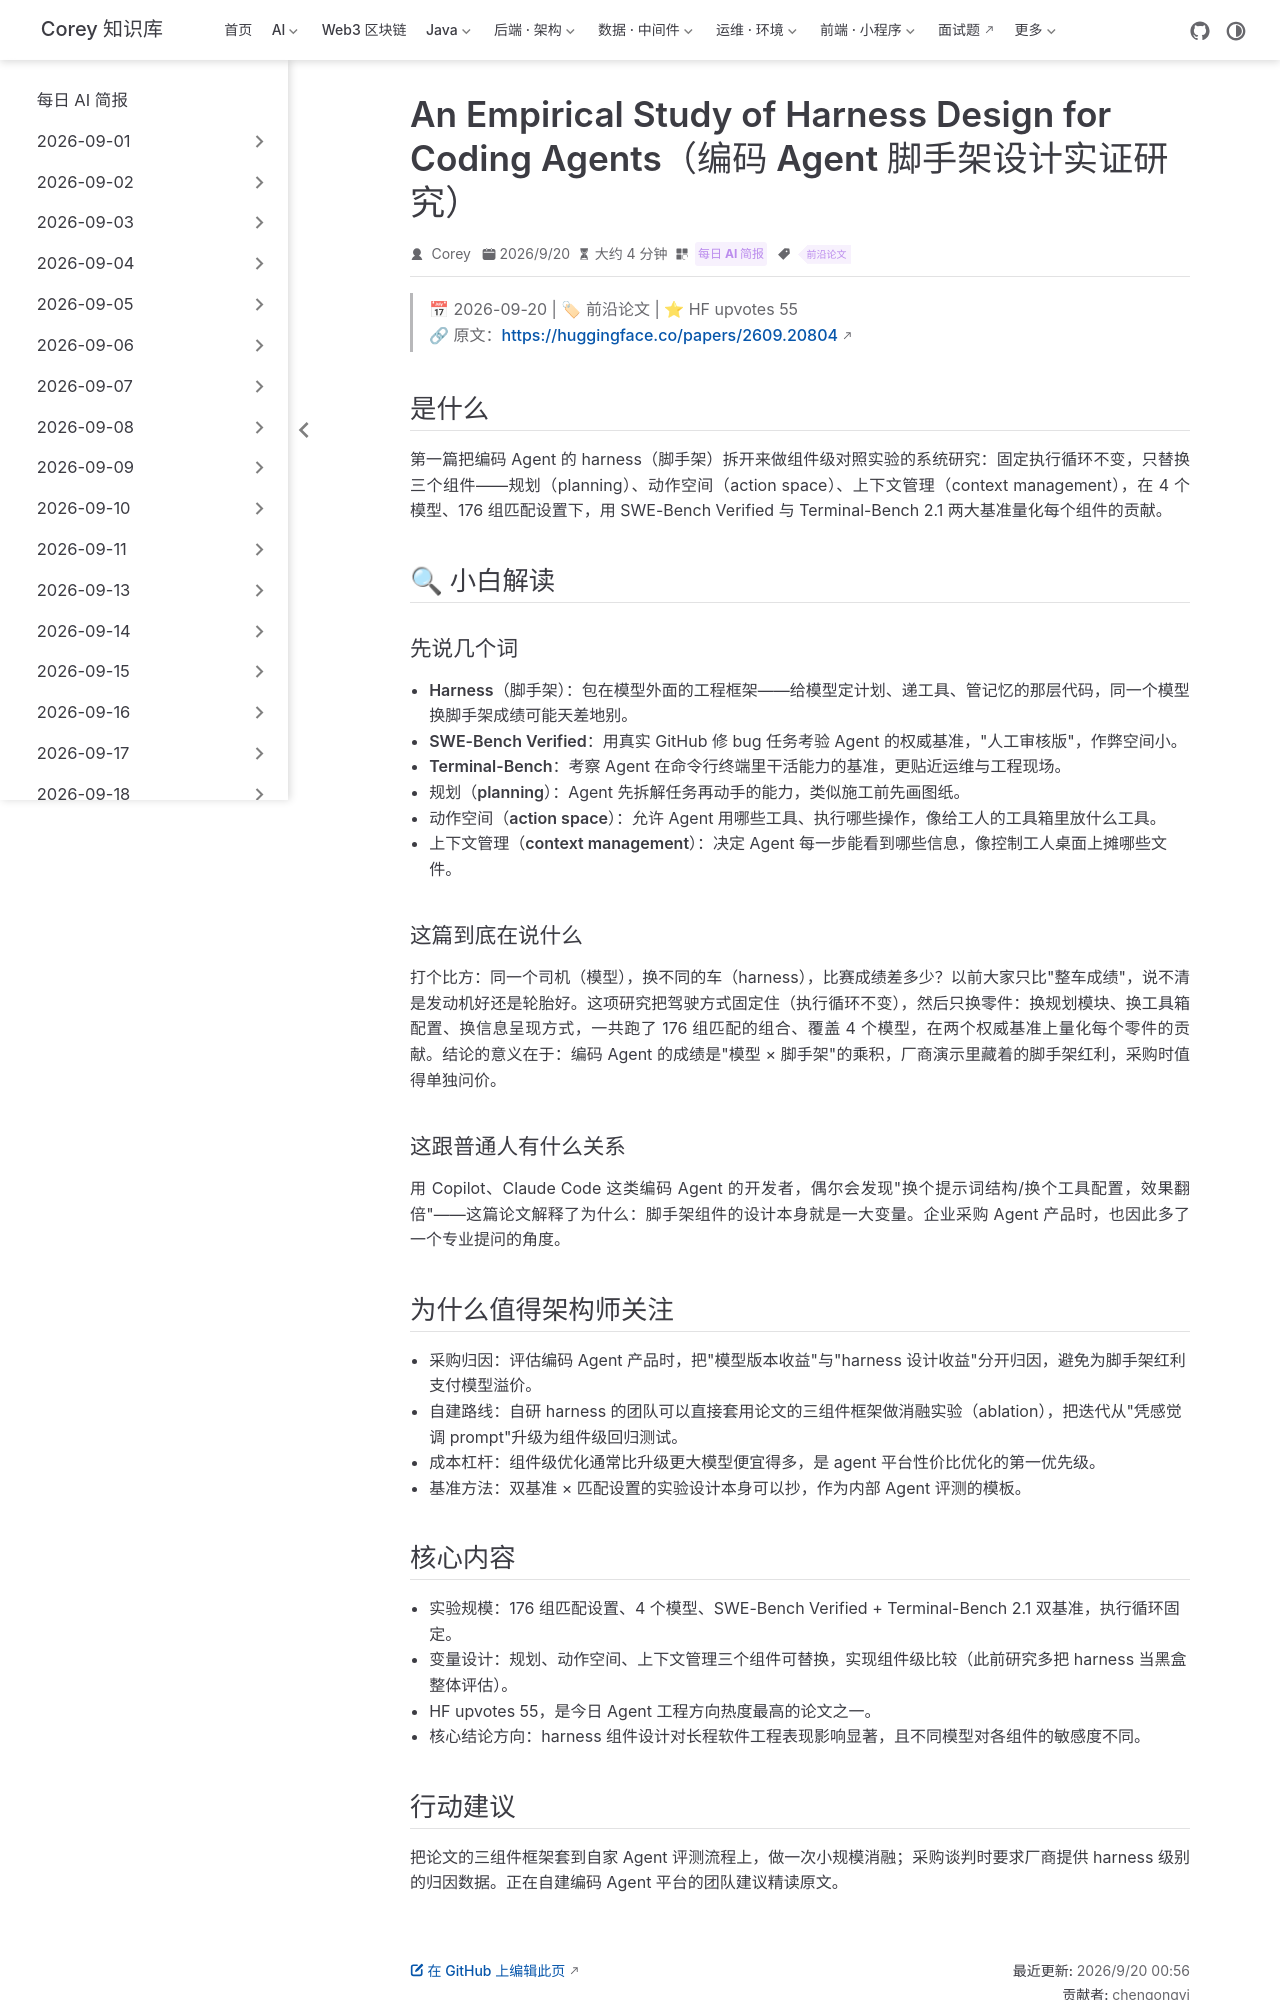

repository: code-corey/code-corey.github.io · page: News/2026-09-20/05-coding-agent-harness-design.html · generator: jekyll

---
title: "An Empirical Study of Harness Design for Coding Agents（编码 Agent 脚手架设计实证研究）"
shortTitle: "Agent Harness 实证"
sidebarGroup: "2026-09-20"
order: 5
date: 2026-09-20
category:
  - "每日 AI 简报"
tag:
  - "前沿论文"
description: "176 组对照实验、4 个模型、SWE-Bench Verified 与 Terminal-Bench 2.1 双基准，拆解编码 Agent harness 中规划/动作空间/上下文管理各自的贡献。"
---

# An Empirical Study of Harness Design for Coding Agents（编码 Agent 脚手架设计实证研究）

> 📅 2026-09-20 | 🏷 前沿论文 | ⭐ HF upvotes 55
> 🔗 原文：https://huggingface.co/papers/2609.20804

## 是什么

第一篇把编码 Agent 的 harness（脚手架）拆开来做组件级对照实验的系统研究：固定执行循环不变，只替换三个组件——规划（planning）、动作空间（action space）、上下文管理（context management），在 4 个模型、176 组匹配设置下，用 SWE-Bench Verified 与 Terminal-Bench 2.1 两大基准量化每个组件的贡献。

## 🔍 小白解读

### 先说几个词

- **Harness（脚手架）**：包在模型外面的工程框架——给模型定计划、递工具、管记忆的那层代码，同一个模型换脚手架成绩可能天差地别。
- **SWE-Bench Verified**：用真实 GitHub 修 bug 任务考验 Agent 的权威基准，"人工审核版"，作弊空间小。
- **Terminal-Bench**：考察 Agent 在命令行终端里干活能力的基准，更贴近运维与工程现场。
- **规划（planning）**：Agent 先拆解任务再动手的能力，类似施工前先画图纸。
- **动作空间（action space）**：允许 Agent 用哪些工具、执行哪些操作，像给工人的工具箱里放什么工具。
- **上下文管理（context management）**：决定 Agent 每一步能看到哪些信息，像控制工人桌面上摊哪些文件。

### 这篇到底在说什么

打个比方：同一个司机（模型），换不同的车（harness），比赛成绩差多少？以前大家只比"整车成绩"，说不清是发动机好还是轮胎好。这项研究把驾驶方式固定住（执行循环不变），然后只换零件：换规划模块、换工具箱配置、换信息呈现方式，一共跑了 176 组匹配的组合、覆盖 4 个模型，在两个权威基准上量化每个零件的贡献。结论的意义在于：编码 Agent 的成绩是"模型 × 脚手架"的乘积，厂商演示里藏着的脚手架红利，采购时值得单独问价。

### 这跟普通人有什么关系

用 Copilot、Claude Code 这类编码 Agent 的开发者，偶尔会发现"换个提示词结构/换个工具配置，效果翻倍"——这篇论文解释了为什么：脚手架组件的设计本身就是一大变量。企业采购 Agent 产品时，也因此多了一个专业提问的角度。

## 为什么值得架构师关注

- **采购归因**：评估编码 Agent 产品时，把"模型版本收益"与"harness 设计收益"分开归因，避免为脚手架红利支付模型溢价。
- **自建路线**：自研 harness 的团队可以直接套用论文的三组件框架做消融实验（ablation），把迭代从"凭感觉调 prompt"升级为组件级回归测试。
- **成本杠杆**：组件级优化通常比升级更大模型便宜得多，是 agent 平台性价比优化的第一优先级。
- **基准方法**：双基准 × 匹配设置的实验设计本身可以抄，作为内部 Agent 评测的模板。
